Run: headless pygame with SDL's dummy video driver; simulated clock (each Clock.tick advances the game by its frame time, no real sleeping); random seed 0; keys injected as events and as key.get_pressed() state; mouse plan: one left click at the window centre at the start of phase 2, then a move to the lower-right quarter at the start of phase 3.
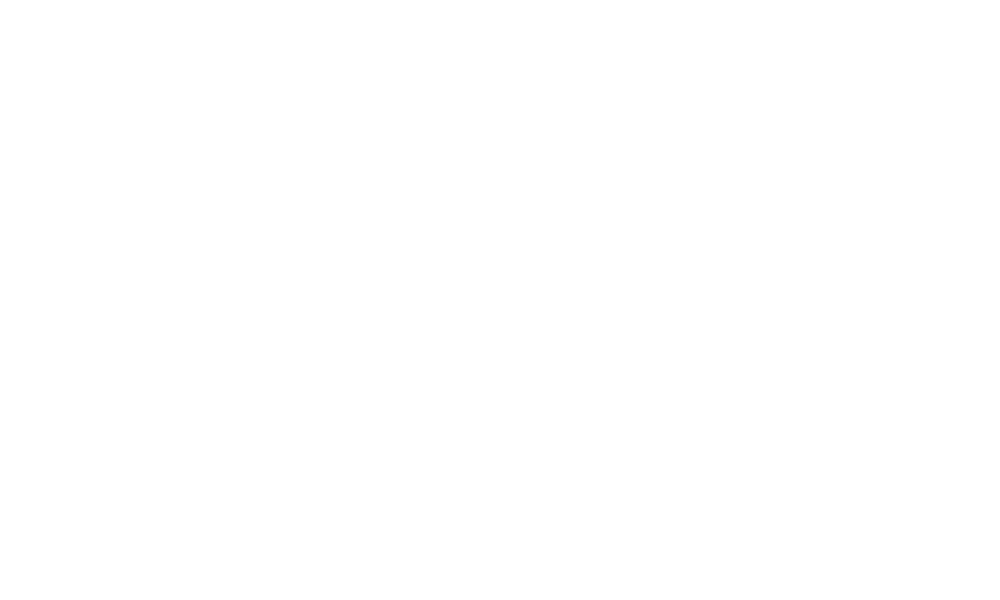
Frame 1 of 4 · flips 1–60 · no input
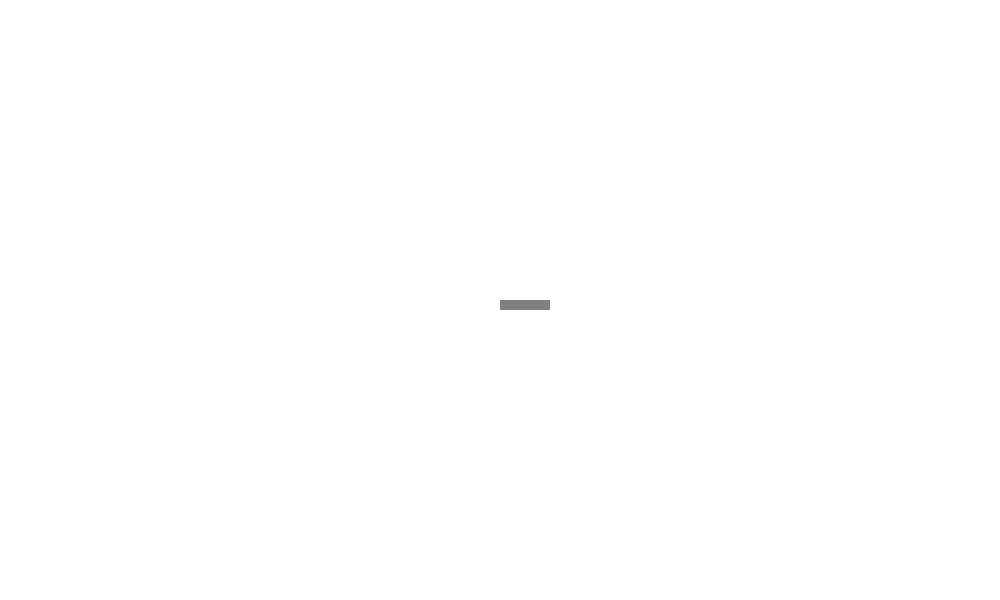
Frame 2 of 4 · flips 61–180 · clicked the window centre · tapped SPACE, RETURN · held RIGHT (→), D
Frame 3 of 4 · flips 181–300 · moved the mouse to the lower-right quarter · held DOWN (↓), S · screen unchanged from frame 2, image omitted
Frame 4 of 4 · flips 301–420 · held LEFT (←), A, UP (↑), W · screen unchanged from frame 3, image omitted

The pygame program that drew these frames:

import pygame

CHARACTER_SIZE = 30, 30
G = 1  # Ускорение свободного падения (pix/tick)

pygame.init()

size = width, height = 1000, 600

screen = pygame.display.set_mode(size)
running = True

platforms = pygame.sprite.Group()
barrels = pygame.sprite.Group()
ladders = pygame.sprite.Group()


class Platform(pygame.sprite.Sprite):
    def __init__(self, group, pos):
        super().__init__(group)
        self.image = pygame.Surface((50, 10))
        pygame.draw.rect(self.image, (128, 128, 128), (0, 0, 50, 10))
        self.rect = pygame.Rect(*pos, 50, 10)


class Ladder(pygame.sprite.Sprite):
    def __init__(self, group, pos):
        super().__init__(group)
        self.image = pygame.Surface((10, 50))
        pygame.draw.rect(self.image, (254, 0, 0), (0, 0, 10, 50))
        self.rect = pygame.Rect(*pos, 10, 50)


class Enemy(pygame.sprite.Sprite):
    def __init__(self, group, pos):
        super().__init__(group)
        self.image = pygame.Surface(CHARACTER_SIZE)
        pygame.draw.rect(self.image, (0, 0, 255), (0, 0, *CHARACTER_SIZE))
        self.rect = pygame.Rect(*pos, *CHARACTER_SIZE)
        self.climbing = False
        self.speed = [0, 0]  # Перемещение по X и Y за tick

    def move(self):
        print(self.speed)
        for x in range(*sorted((self.speed[0], 0))):
            if not pygame.sprite.spritecollideany(self, platforms):
                self.rect = self.rect.move(1, 0) if x > 0 else self.rect.move(-1, 0)
            else:
                break

        for y in range(*sorted((self.speed[1], 0))):
            if not (pygame.sprite.spritecollideany(self, platforms) or
                    pygame.sprite.spritecollideany(self, ladders)):
                self.rect = self.rect.move(0, 1) if y > 0 else self.rect.move(0, -1)
            else:
                break

        if not self.can_jump():
            self.speed[1] += G

        if pygame.sprite.spritecollideany(self, ladders):
            self.climbing = True

    def can_jump(self):
        self.rect = self.rect.move(0, 1)
        yield pygame.sprite.spritecollideany(self, platforms) or\
            pygame.sprite.spritecollideany(self, ladders)

        self.rect = self.rect.move(0, -1)


screen.fill((255, 255, 255))
platforms.draw(screen)
enemy = None
clock = pygame.time.Clock()
en = pygame.sprite.Group()

while running:
    for event in pygame.event.get():

        if event.type == pygame.QUIT:
            running = False

        elif event.type == pygame.MOUSEBUTTONDOWN:
            if event.button == 1:
                if pygame.key.get_pressed()[305] or pygame.key.get_pressed()[306]:
                    Ladder(ladders, event.pos)
                else:
                    Platform(platforms, event.pos)
            elif event.button == 3:
                if enemy:
                    enemy.rect.x, enemy.rect.y = event.pos
                else:
                    enemy = Enemy(en, event.pos)
        if enemy:
            if pygame.key.get_pressed()[pygame.K_LEFT]:
                enemy.speed[0] -= 1
            elif pygame.key.get_pressed()[pygame.K_RIGHT]:
                enemy.speed[0] += 1
            elif pygame.key.get_pressed()[pygame.K_SPACE] and enemy.can_jump():
                enemy.speed[1] -= 3
            elif enemy.climbing:
                if pygame.key.get_pressed()[pygame.K_UP]:
                    enemy.speed[1] -= 1
                elif pygame.key.get_pressed()[pygame.K_DOWN]:
                    enemy.speed[1] += 1

    if enemy: enemy.move()
    screen.fill((255, 255, 255))
    platforms.draw(screen)
    ladders.draw(screen)
    en.draw(screen)
    pygame.display.flip()
    clock.tick(10)

pygame.quit()
